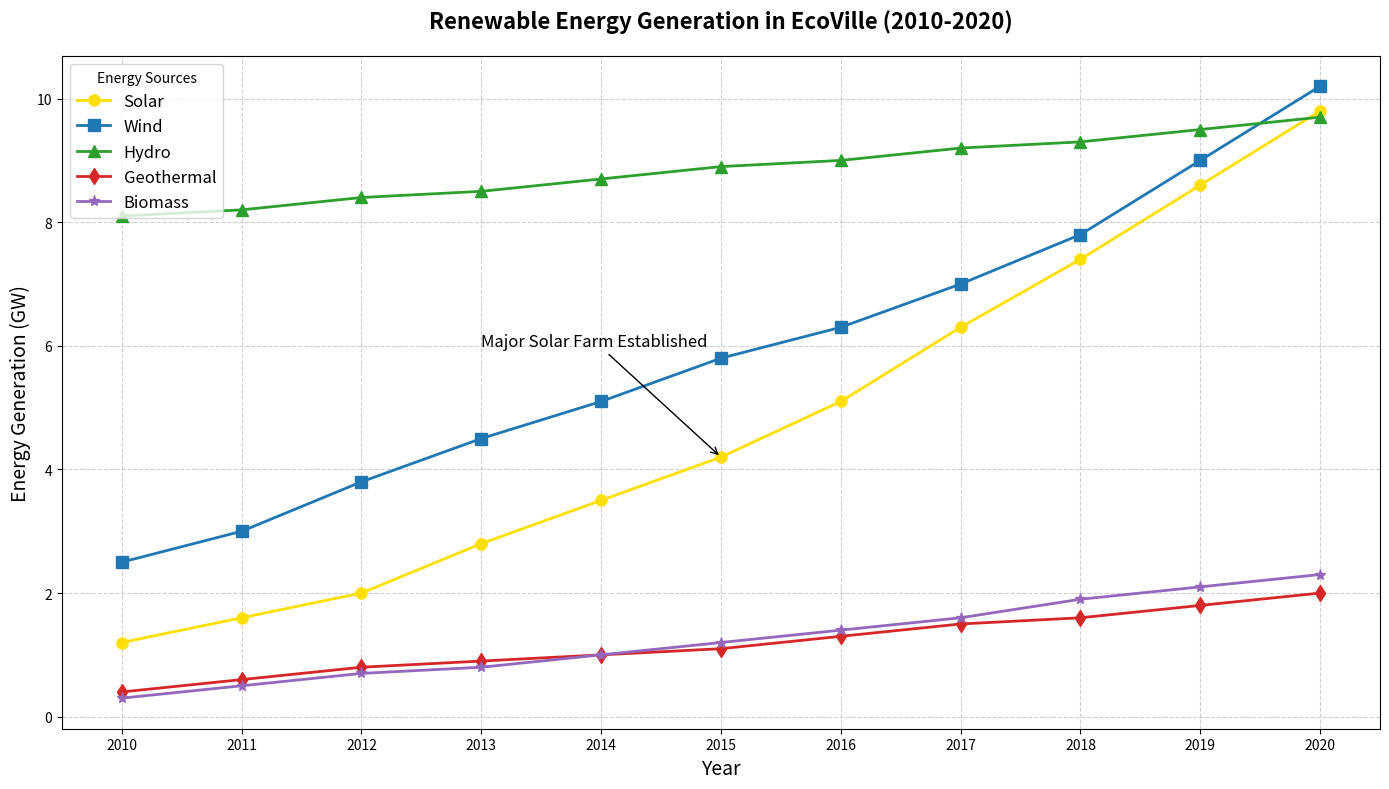

Recreate this plot in Python.
import matplotlib.pyplot as plt
import numpy as np

# Years from 2010 to 2020
years = np.arange(2010, 2021)

# Renewable energy generation values in GW
solar = [1.2, 1.6, 2.0, 2.8, 3.5, 4.2, 5.1, 6.3, 7.4, 8.6, 9.8]
wind = [2.5, 3.0, 3.8, 4.5, 5.1, 5.8, 6.3, 7.0, 7.8, 9.0, 10.2]
hydro = [8.1, 8.2, 8.4, 8.5, 8.7, 8.9, 9.0, 9.2, 9.3, 9.5, 9.7]
geothermal = [0.4, 0.6, 0.8, 0.9, 1.0, 1.1, 1.3, 1.5, 1.6, 1.8, 2.0]
biomass = [0.3, 0.5, 0.7, 0.8, 1.0, 1.2, 1.4, 1.6, 1.9, 2.1, 2.3]

# Colors for each energy source
colors = ['#ffdf00', '#1f77b4', '#2ca02c', '#d62728', '#9467bd']

# Create the figure and axis
fig, ax = plt.subplots(figsize=(14, 8))

# Plot each energy source with distinct styles
ax.plot(years, solar, label='Solar', color=colors[0], marker='o', linestyle='-', linewidth=2, markersize=8)
ax.plot(years, wind, label='Wind', color=colors[1], marker='s', linestyle='-', linewidth=2, markersize=8)
ax.plot(years, hydro, label='Hydro', color=colors[2], marker='^', linestyle='-', linewidth=2, markersize=8)
ax.plot(years, geothermal, label='Geothermal', color=colors[3], marker='d', linestyle='-', linewidth=2, markersize=8)
ax.plot(years, biomass, label='Biomass', color=colors[4], marker='*', linestyle='-', linewidth=2, markersize=8)

# Customize the plot
ax.set_title("Renewable Energy Generation in EcoVille (2010-2020)", fontsize=16, fontweight='bold', pad=20)
ax.set_xlabel("Year", fontsize=14)
ax.set_ylabel("Energy Generation (GW)", fontsize=14)
ax.set_xticks(years)
ax.legend(title='Energy Sources', fontsize=12, loc='upper left')

# Adding grid for better readability
ax.grid(True, linestyle='--', alpha=0.6)

# Annotate significant event: Major solar farm established in 2015
ax.annotate('Major Solar Farm Established', xy=(2015, 4.2), xytext=(2013, 6),
             arrowprops=dict(facecolor='black', arrowstyle='->'), fontsize=12)

# Adjust the layout to prevent overlap
plt.tight_layout()

# Display the plot
plt.show()
